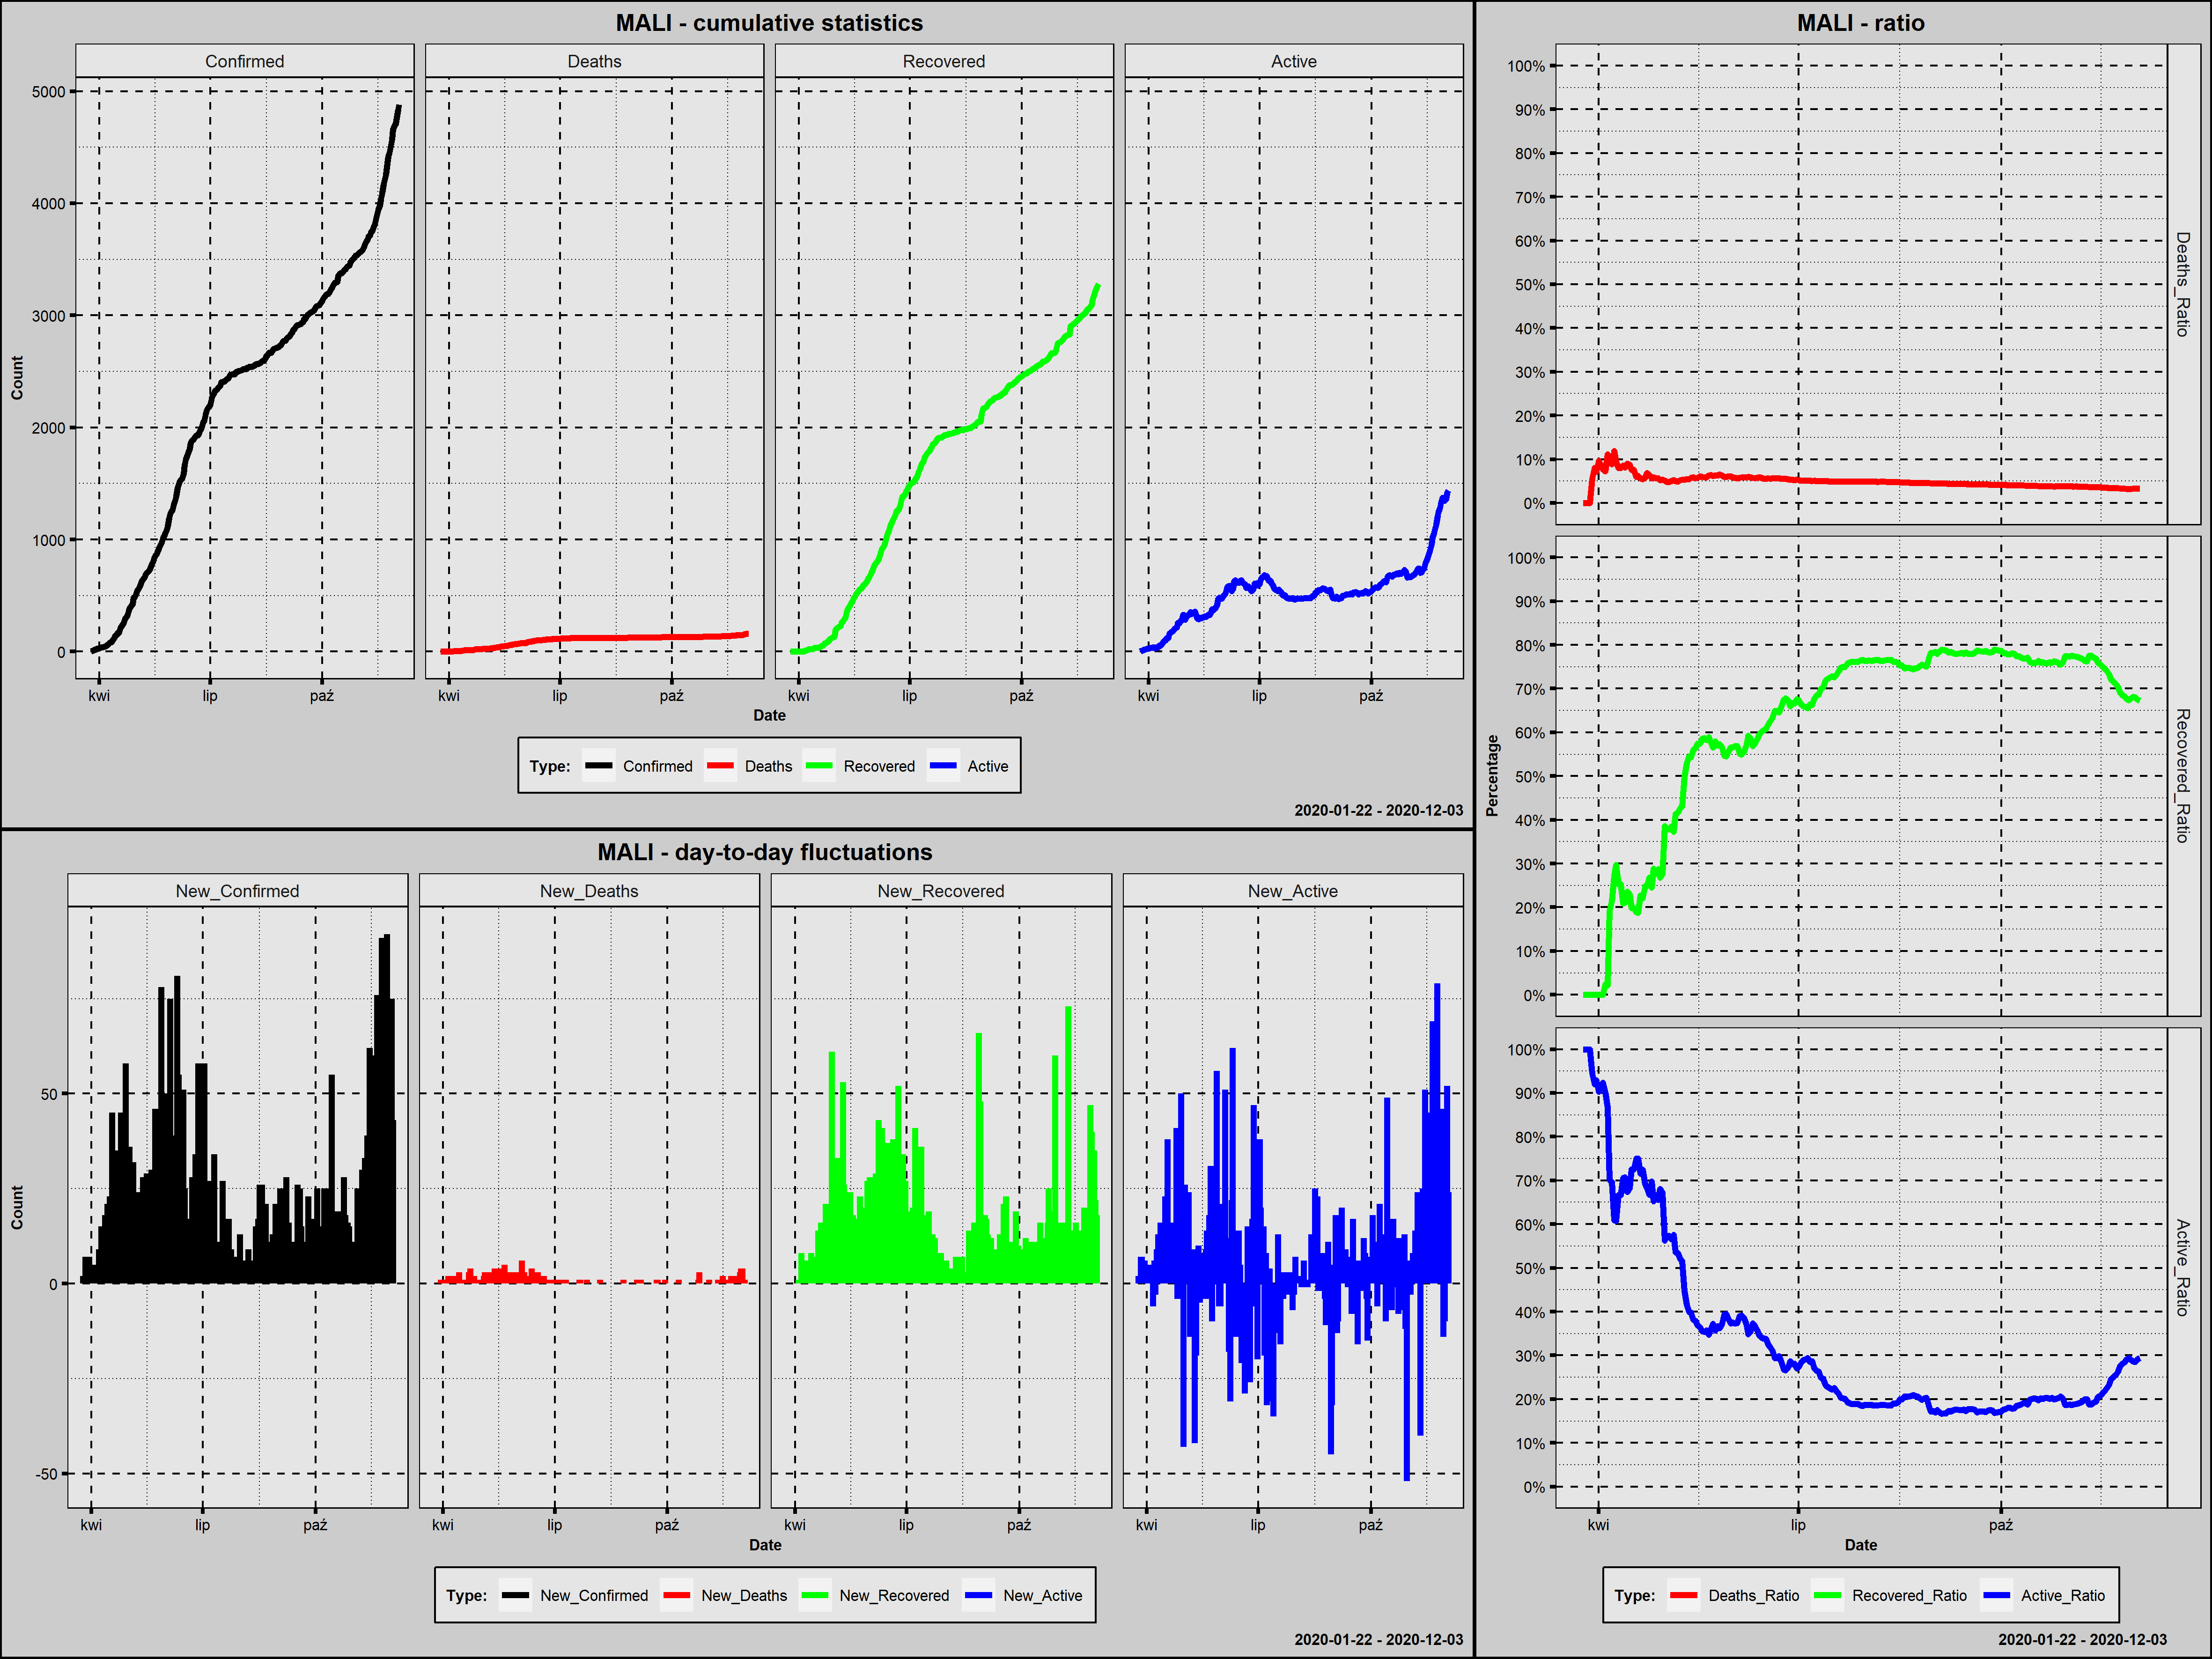

Source data for this figure (header and first rows):
Country; Date; Confirmed; New_Confirmed; Deaths; New_Deaths; Recovered; New_Recovered; Active; New_Active; Year; Month; Day; Week_Day; Deaths_Ratio; Recovered_Ratio; Active_Ratio; 1_Confirmed; 100_Confirmed; New_Confirmed_Rank; New_Deaths_Rank; New_Recovered_Rank; New_Active_Rank
Mali; 2020-03-25; 2; 2; 0; 0; 0; 0; 2; 2; 2020; marzec; 25; środa; 0,0000; 0,0000; 1,0000; 1; 0; 229,5; 173,5; 242,0; 149,0
Mali; 2020-03-26; 4; 2; 0; 0; 0; 0; 4; 2; 2020; marzec; 26; czwartek; 0,0000; 0,0000; 1,0000; 2; 0; 229,5; 173,5; 242,0; 149,0
Mali; 2020-03-27; 11; 7; 0; 0; 0; 0; 11; 7; 2020; marzec; 27; piątek; 0,0000; 0,0000; 1,0000; 3; 0; 182,5; 173,5; 242,0; 101,5
Mali; 2020-03-28; 18; 7; 0; 0; 0; 0; 18; 7; 2020; marzec; 28; sobota; 0,0000; 0,0000; 1,0000; 4; 0; 182,5; 173,5; 242,0; 101,5
Mali; 2020-03-29; 18; 0; 1; 1; 0; 0; 17; -1; 2020; marzec; 29; niedziela; 0,0556; 0,0000; 0,9444; 5; 0; 248,0; 66,5; 242,0; 178,5
Mali; 2020-03-30; 25; 7; 2; 1; 0; 0; 23; 6; 2020; marzec; 30; poniedziałek; 0,0800; 0,0000; 0,9200; 6; 0; 182,5; 66,5; 242,0; 113,0
Mali; 2020-03-31; 28; 3; 2; 0; 0; 0; 26; 3; 2020; marzec; 31; wtorek; 0,0714; 0,0000; 0,9286; 7; 0; 220,5; 173,5; 242,0; 138,5
Mali; 2020-04-01; 31; 3; 3; 1; 0; 0; 28; 2; 2020; kwiecień; 1; środa; 0,0968; 0,0000; 0,9032; 8; 0; 220,5; 66,5; 242,0; 149,0
Mali; 2020-04-02; 36; 5; 3; 0; 0; 0; 33; 5; 2020; kwiecień; 2; czwartek; 0,0833; 0,0000; 0,9167; 9; 0; 201,0; 173,5; 242,0; 124,5
Mali; 2020-04-03; 39; 3; 3; 0; 0; 0; 36; 3; 2020; kwiecień; 3; piątek; 0,0769; 0,0000; 0,9231; 10; 0; 220,5; 173,5; 242,0; 138,5
Mali; 2020-04-04; 41; 2; 3; 0; 1; 1; 37; 1; 2020; kwiecień; 4; sobota; 0,0732; 0,0244; 0,9024; 11; 0; 229,5; 173,5; 226,0; 158,0
Mali; 2020-04-05; 45; 4; 5; 2; 1; 0; 39; 2; 2020; kwiecień; 5; niedziela; 0,1111; 0,0222; 0,8667; 12; 0; 210,5; 30,0; 242,0; 149,0
Mali; 2020-04-06; 47; 2; 5; 0; 9; 8; 33; -6; 2020; kwiecień; 6; poniedziałek; 0,1064; 0,1915; 0,7021; 13; 0; 229,5; 173,5; 143,5; 203,5
Mali; 2020-04-07; 56; 9; 5; 0; 12; 3; 39; 6; 2020; kwiecień; 7; wtorek; 0,0893; 0,2143; 0,6964; 14; 0; 166,0; 173,5; 205,5; 113,0
Mali; 2020-04-08; 59; 3; 7; 2; 16; 4; 36; -3; 2020; kwiecień; 8; środa; 0,1186; 0,2712; 0,6102; 15; 0; 220,5; 30,0; 191,5; 188,0
Mali; 2020-04-09; 74; 15; 7; 0; 22; 6; 45; 9; 2020; kwiecień; 9; czwartek; 0,0946; 0,2973; 0,6081; 16; 0; 129,0; 173,5; 167,0; 86,0
Mali; 2020-04-10; 87; 13; 7; 0; 22; 0; 58; 13; 2020; kwiecień; 10; piątek; 0,0805; 0,2529; 0,6667; 17; 0; 140,5; 173,5; 242,0; 62,5
Mali; 2020-04-11; 87; 0; 7; 0; 22; 0; 58; 0; 2020; kwiecień; 11; sobota; 0,0805; 0,2529; 0,6667; 18; 0; 248,0; 173,5; 242,0; 168,5
Mali; 2020-04-12; 105; 18; 9; 2; 22; 0; 74; 16; 2020; kwiecień; 12; niedziela; 0,0857; 0,2095; 0,7048; 19; 1; 103,5; 30,0; 242,0; 49,5
Mali; 2020-04-13; 123; 18; 10; 1; 26; 4; 87; 13; 2020; kwiecień; 13; poniedziałek; 0,0813; 0,2114; 0,7073; 20; 2; 103,5; 66,5; 191,5; 62,5
Mali; 2020-04-14; 144; 21; 13; 3; 34; 8; 97; 10; 2020; kwiecień; 14; wtorek; 0,0903; 0,2361; 0,6736; 21; 3; 88,5; 14,0; 143,5; 81,0
Mali; 2020-04-15; 148; 4; 13; 0; 34; 0; 101; 4; 2020; kwiecień; 15; środa; 0,0878; 0,2297; 0,6824; 22; 4; 210,5; 173,5; 242,0; 131,0
Mali; 2020-04-16; 171; 23; 13; 0; 34; 0; 124; 23; 2020; kwiecień; 16; czwartek; 0,0760; 0,1988; 0,7251; 23; 5; 81,5; 173,5; 242,0; 33,5
Mali; 2020-04-17; 171; 0; 13; 0; 34; 0; 124; 0; 2020; kwiecień; 17; piątek; 0,0760; 0,1988; 0,7251; 24; 6; 248,0; 173,5; 242,0; 168,5
Mali; 2020-04-18; 216; 45; 13; 0; 41; 7; 162; 38; 2020; kwiecień; 18; sobota; 0,0602; 0,1898; 0,7500; 25; 7; 24,5; 173,5; 154,0; 18,0
Mali; 2020-04-19; 224; 8; 14; 1; 42; 1; 168; 6; 2020; kwiecień; 19; niedziela; 0,0625; 0,1875; 0,7500; 26; 8; 173,5; 66,5; 226,0; 113,0
Mali; 2020-04-20; 246; 22; 14; 0; 56; 14; 176; 8; 2020; kwiecień; 20; poniedziałek; 0,0569; 0,2276; 0,7154; 27; 9; 84,0; 173,5; 90,0; 93,0
Mali; 2020-04-21; 258; 12; 14; 0; 57; 1; 187; 11; 2020; kwiecień; 21; wtorek; 0,0543; 0,2209; 0,7248; 28; 10; 146,0; 173,5; 226,0; 75,0
Mali; 2020-04-22; 293; 35; 17; 3; 73; 16; 203; 16; 2020; kwiecień; 22; środa; 0,0580; 0,2491; 0,6928; 29; 11; 36,5; 14,0; 75,0; 49,5
Mali; 2020-04-23; 309; 16; 21; 4; 77; 4; 211; 8; 2020; kwiecień; 23; czwartek; 0,0680; 0,2492; 0,6828; 30; 12; 120,5; 5,5; 191,5; 93,0
Mali; 2020-04-24; 325; 16; 21; 0; 87; 10; 217; 6; 2020; kwiecień; 24; piątek; 0,0646; 0,2677; 0,6677; 31; 13; 120,5; 173,5; 122,0; 113,0
Mali; 2020-04-25; 370; 45; 21; 0; 91; 4; 258; 41; 2020; kwiecień; 25; sobota; 0,0568; 0,2459; 0,6973; 32; 14; 24,5; 173,5; 191,5; 16,0
Mali; 2020-04-26; 389; 19; 23; 2; 112; 21; 254; -4; 2020; kwiecień; 26; niedziela; 0,0591; 0,2879; 0,6530; 33; 15; 95,5; 30,0; 46,0; 194,0
Mali; 2020-04-27; 408; 19; 23; 0; 113; 1; 272; 18; 2020; kwiecień; 27; poniedziałek; 0,0564; 0,2770; 0,6667; 34; 16; 95,5; 173,5; 226,0; 43,0
Mali; 2020-04-28; 424; 16; 24; 1; 122; 9; 278; 6; 2020; kwiecień; 28; wtorek; 0,0566; 0,2877; 0,6557; 35; 17; 120,5; 66,5; 133,0; 113,0
Mali; 2020-04-29; 482; 58; 25; 1; 129; 7; 328; 50; 2020; kwiecień; 29; środa; 0,0519; 0,2676; 0,6805; 36; 18; 13,0; 66,5; 154,0; 8,5
Mali; 2020-04-30; 490; 8; 26; 1; 135; 6; 329; 1; 2020; kwiecień; 30; czwartek; 0,0531; 0,2755; 0,6714; 37; 19; 173,5; 66,5; 167,0; 158,0
Mali; 2020-05-01; 508; 18; 26; 0; 196; 61; 286; -43; 2020; maj; 1; piątek; 0,0512; 0,3858; 0,5630; 38; 20; 103,5; 173,5; 3,0; 252,0
Mali; 2020-05-02; 544; 36; 26; 0; 206; 10; 312; 26; 2020; maj; 2; sobota; 0,0478; 0,3787; 0,5735; 39; 21; 34,5; 173,5; 122,0; 25,0
Mali; 2020-05-03; 563; 19; 27; 1; 213; 7; 323; 11; 2020; maj; 3; niedziela; 0,0480; 0,3783; 0,5737; 40; 22; 95,5; 66,5; 154,0; 75,0
Mali; 2020-05-04; 580; 17; 29; 2; 223; 10; 328; 5; 2020; maj; 4; poniedziałek; 0,0500; 0,3845; 0,5655; 41; 23; 111,5; 30,0; 122,0; 124,5
Mali; 2020-05-05; 612; 32; 32; 3; 228; 5; 352; 24; 2020; maj; 5; wtorek; 0,0523; 0,3725; 0,5752; 42; 24; 43,5; 14,0; 178,0; 30,5
Mali; 2020-05-06; 631; 19; 32; 0; 261; 33; 338; -14; 2020; maj; 6; środa; 0,0507; 0,4136; 0,5357; 43; 25; 95,5; 173,5; 21,5; 230,0
Mali; 2020-05-07; 650; 19; 32; 0; 271; 10; 347; 9; 2020; maj; 7; czwartek; 0,0492; 0,4169; 0,5338; 44; 26; 95,5; 173,5; 122,0; 86,0
Mali; 2020-05-08; 668; 18; 35; 3; 285; 14; 348; 1; 2020; maj; 8; piątek; 0,0524; 0,4266; 0,5210; 45; 27; 103,5; 14,0; 90,0; 158,0
Mali; 2020-05-09; 692; 24; 37; 2; 298; 13; 357; 9; 2020; maj; 9; sobota; 0,0535; 0,4306; 0,5159; 46; 28; 77,5; 30,0; 97,5; 86,0
Mali; 2020-05-10; 704; 12; 38; 1; 351; 53; 315; -42; 2020; maj; 10; niedziela; 0,0540; 0,4986; 0,4474; 47; 29; 146,0; 66,5; 5,0; 251,0
Mali; 2020-05-11; 712; 8; 39; 1; 377; 26; 296; -19; 2020; maj; 11; poniedziałek; 0,0548; 0,5295; 0,4157; 48; 30; 173,5; 66,5; 32,0; 237,0
Mali; 2020-05-12; 730; 18; 40; 1; 398; 21; 292; -4; 2020; maj; 12; wtorek; 0,0548; 0,5452; 0,4000; 49; 31; 103,5; 66,5; 46,0; 194,0
Mali; 2020-05-13; 758; 28; 44; 4; 412; 14; 302; 10; 2020; maj; 13; środa; 0,0580; 0,5435; 0,3984; 50; 32; 54,5; 5,5; 90,0; 81,0
Mali; 2020-05-14; 779; 21; 46; 2; 436; 24; 297; -5; 2020; maj; 14; czwartek; 0,0591; 0,5597; 0,3813; 51; 33; 88,5; 30,0; 37,5; 198,0
Mali; 2020-05-15; 806; 27; 46; 0; 455; 19; 305; 8; 2020; maj; 15; piątek; 0,0571; 0,5645; 0,3784; 52; 34; 59,0; 173,5; 56,5; 93,0
Mali; 2020-05-16; 835; 29; 48; 2; 479; 24; 308; 3; 2020; maj; 16; sobota; 0,0575; 0,5737; 0,3689; 53; 35; 50,5; 30,0; 37,5; 138,5
Mali; 2020-05-17; 860; 25; 52; 4; 494; 15; 314; 6; 2020; maj; 17; niedziela; 0,0605; 0,5744; 0,3651; 54; 36; 70,0; 5,5; 82,5; 113,0
Mali; 2020-05-18; 874; 14; 52; 0; 512; 18; 310; -4; 2020; maj; 18; poniedziałek; 0,0595; 0,5858; 0,3547; 55; 37; 135,0; 173,5; 62,5; 194,0
Mali; 2020-05-19; 901; 27; 53; 1; 529; 17; 319; 9; 2020; maj; 19; wtorek; 0,0588; 0,5871; 0,3541; 56; 38; 59,0; 66,5; 68,0; 86,0
Mali; 2020-05-20; 931; 30; 55; 2; 543; 14; 333; 14; 2020; maj; 20; środa; 0,0591; 0,5832; 0,3577; 57; 39; 47,0; 30,0; 90,0; 56,0
Mali; 2020-05-21; 947; 16; 60; 5; 558; 15; 329; -4; 2020; maj; 21; czwartek; 0,0634; 0,5892; 0,3474; 58; 40; 120,5; 2,0; 82,5; 194,0
Mali; 2020-05-22; 969; 22; 62; 2; 560; 2; 347; 18; 2020; maj; 22; piątek; 0,0640; 0,5779; 0,3581; 59; 41; 84,0; 30,0; 216,5; 43,0
Mali; 2020-05-23; 1015; 46; 63; 1; 574; 14; 378; 31; 2020; maj; 23; sobota; 0,0621; 0,5655; 0,3724; 60; 42; 23,0; 66,5; 90,0; 22,0
... 194 more rows
